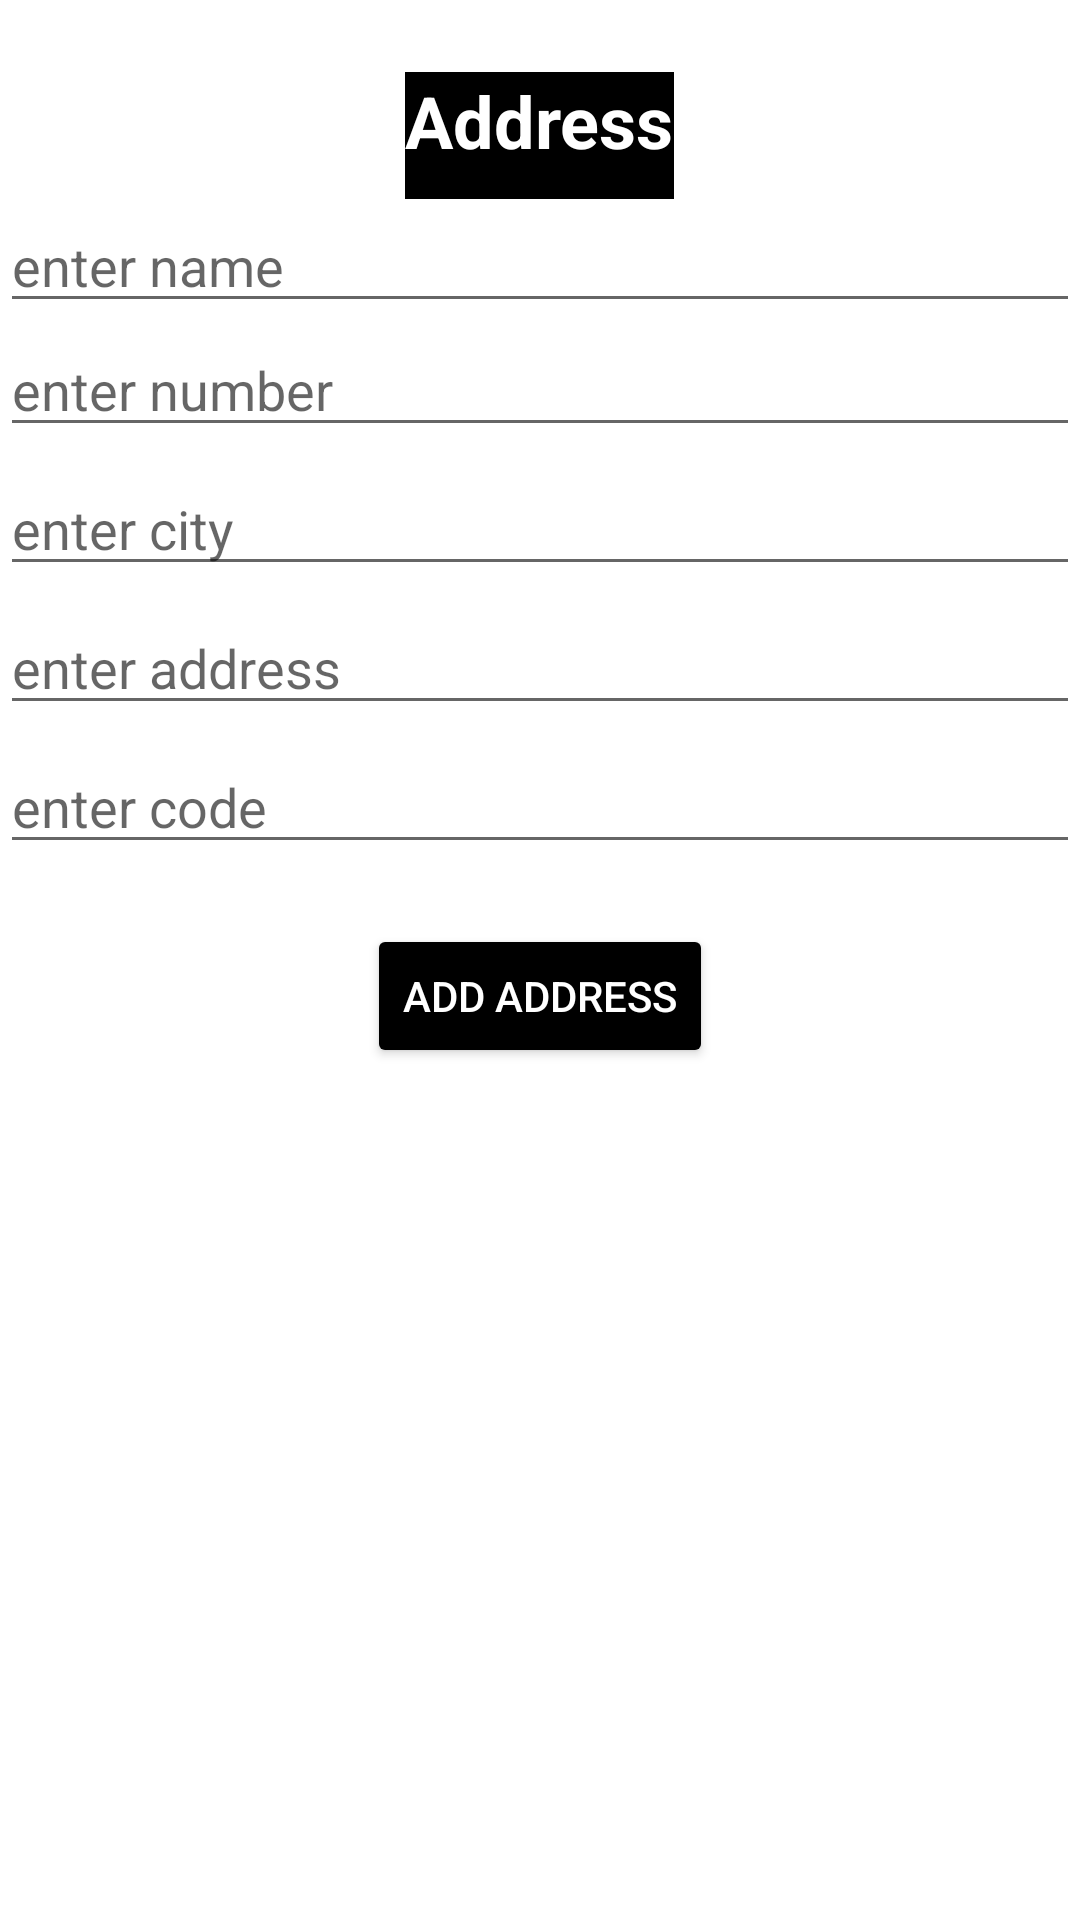

Android layout source for this screen:
<!-- AndroidManifest.xml: application theme Theme.Ecommerceproject -->
<!-- res/layout/activity_main2.xml -->
<?xml version="1.0" encoding="utf-8"?>
<LinearLayout xmlns:android="http://schemas.android.com/apk/res/android"
    xmlns:app="http://schemas.android.com/apk/res-auto"
    xmlns:tools="http://schemas.android.com/tools"
    android:layout_width="match_parent"
    android:layout_height="match_parent"
    android:orientation="vertical"
    tools:context=".MainActivity2">


    <TextView
        android:id="@+id/a"
        android:layout_width="wrap_content"
        android:layout_height="wrap_content"
        android:layout_marginTop="24dp"
        android:background="@color/black"
        android:textColor="@color/white"
        android:text="Address"
        android:layout_gravity="center_horizontal"
        android:paddingBottom="10dp"
        android:textStyle="bold"
        android:textSize="24sp"
        />



    <EditText
        android:id="@+id/aname"
        android:layout_width="match_parent"
        android:layout_height="wrap_content"
        android:hint="enter name"
        android:paddingTop="10dp"
        android:inputType="text" />

    <EditText
        android:id="@+id/ano"
        android:layout_width="match_parent"
        android:layout_height="wrap_content"
        android:paddingTop="10dp"
        android:hint="enter number"
        android:inputType="number" />

    <EditText
        android:id="@+id/acity"
        android:layout_width="match_parent"
        android:layout_height="wrap_content"
        android:paddingTop="15dp"
        android:hint="enter city"
        android:inputType="text" />

    <EditText
        android:id="@+id/aaddress"
        android:layout_width="match_parent"
        android:layout_height="wrap_content"
        android:paddingTop="15dp"
        android:hint="enter address"
        android:inputType="text" />

    <EditText
        android:id="@+id/acode"
        android:layout_width="match_parent"
        android:layout_height="wrap_content"
        android:paddingTop="15dp"
        android:hint="enter code"
        android:inputType="number" />



    <Button
        android:id="@+id/btnadd"
        android:layout_width="wrap_content"
        android:layout_height="wrap_content"
        android:layout_marginTop="20dp"
        android:layout_marginBottom="40dp"
        android:layout_gravity="center_horizontal"
        android:backgroundTint="@color/black"
        android:text="Add address"
        android:textColor="@android:color/white"
        />



</LinearLayout>
<!-- resources referenced by this layout -->
<resources>
  <color name="black">#FF000000</color>
  <color name="white">#FFFFFFFF</color>
  <style name="Theme.Ecommerceproject" parent="Theme.MaterialComponents.DayNight.DarkActionBar">
          
          <item name="colorPrimary">@color/purple_500</item>
          <item name="colorPrimaryVariant">@color/purple_700</item>
          <item name="colorOnPrimary">@color/white</item>
          
          <item name="colorSecondary">@color/teal_200</item>
          <item name="colorSecondaryVariant">@color/teal_700</item>
          <item name="colorOnSecondary">@color/black</item>
          
          <item name="android:statusBarColor" tools:targetApi="l">?attr/colorPrimaryVariant</item>
          
  
      </style>
  <color name="purple_500">#FF6200EE</color>
  <color name="purple_700">#FF3700B3</color>
  <color name="teal_200">#FF03DAC5</color>
  <color name="teal_700">#FF018786</color>
</resources>
